Run: headless pygame with SDL's dummy video driver; simulated clock (each Clock.tick advances the game by its frame time, no real sleeping); random seed 0; keys injected as events and as key.get_pressed() state; mouse plan: one left click at the window centre at the start of phase 2, then a move to the lower-right quarter at the start of phase 3.
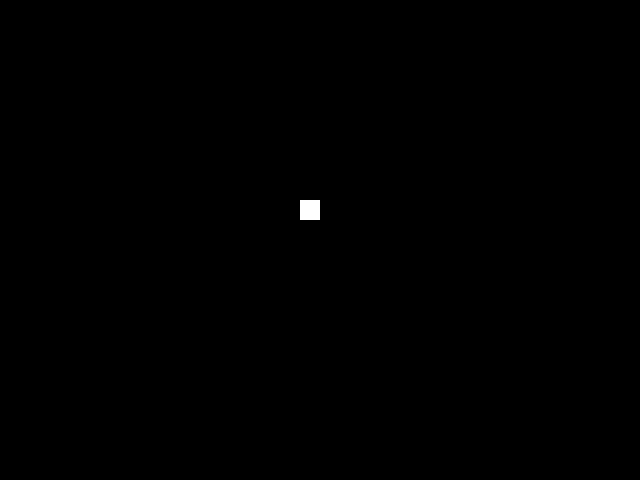
Frame 1 of 4 · flips 1–60 · no input
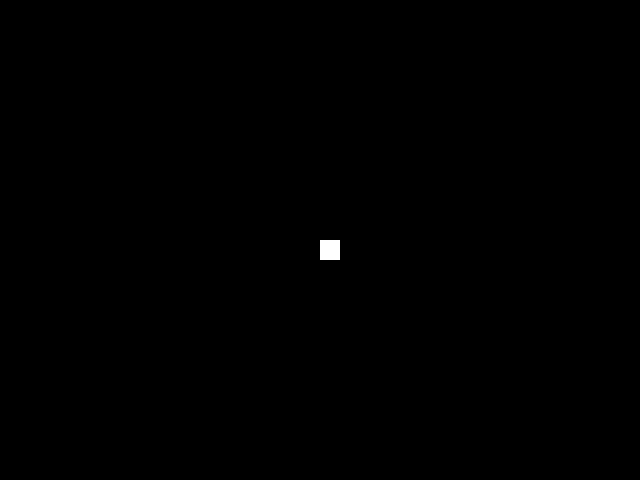
Frame 2 of 4 · flips 61–180 · clicked the window centre · tapped SPACE, RETURN · held RIGHT (→), D
Frame 3 of 4 · flips 181–300 · moved the mouse to the lower-right quarter · held DOWN (↓), S · screen unchanged from frame 2, image omitted
Frame 4 of 4 · flips 301–420 · held LEFT (←), A, UP (↑), W · screen unchanged from frame 3, image omitted

The pygame program that drew these frames:

import pygame
import sys

BLACK = 0, 0, 0
WHITE = 255, 255, 255

class Character:
    
    def __init__( self, x, y ):
        '''
        '''
        self.pos_x = x
        self.pos_y = y

        self.tar_x = x
        self.tar_y = y

        self.vel_x = 0
        self.vel_y = 0

        self.acc_x = 0
        self.acc_y = 0

    def move_event( self, target_location ):
        '''
        '''
        self.tar_x, self.tar_y = target_location

        distance = (self.tar_x - self.pos_x)**2 + (self.tar_y - self.pos_y)**2
        distance = distance**0.5

        self.vel_x = 10*(self.tar_x - self.pos_x)/distance
        self.vel_y = 10*(self.tar_y - self.pos_y)/distance

    def update( self ):
        '''
        '''
        if self.vel_x != 0 and self.tar_x != self.pos_x:
            distance_x = (self.tar_x - self.pos_x) > 0
            velocity_x  = self.vel_x > 0

            if distance_x == velocity_x:
                self.pos_x += self.vel_x
            else:
                self.pos_x = self.tar_x
        else:
            self.vel_x = 0

        if self.vel_y != 0 and self.tar_y != self.pos_y:
            distance_y = (self.tar_y - self.pos_y) > 0
            velocity_y  = self.vel_y > 0

            if distance_y == velocity_y:
                self.pos_y += self.vel_y
            else:
                self.pos_y = self.tar_y
        else:
            self.vel_y = 0

    def display( self, screen ):
        '''
        '''
        pygame.draw.rect( screen, WHITE, (self.pos_x, self.pos_y, 20, 20) )

def main():
    '''
    '''
    pygame.init()
    screen = pygame.display.set_mode((640,480))
    pygame.display.set_caption('Render Rectangle in Blank Fucking Screen')

    clock = pygame.time.Clock()

    character = Character( 300, 200 )

    while True:
        # Update clock
        clock.tick(50)

        # Clear the screen
        screen.fill( BLACK )

        # Check input
        for event in pygame.event.get():
            if event.type == pygame.MOUSEBUTTONDOWN:
                character.move_event( pygame.mouse.get_pos() )
            if event.type == pygame.QUIT:
                pygame.quit()
                sys.exit()

        # Move objects ...
        character.update()

        # Draw objects ...
        character.display( screen )

        # Update the scren
        pygame.display.flip()

if __name__ == '__main__':
    main()
